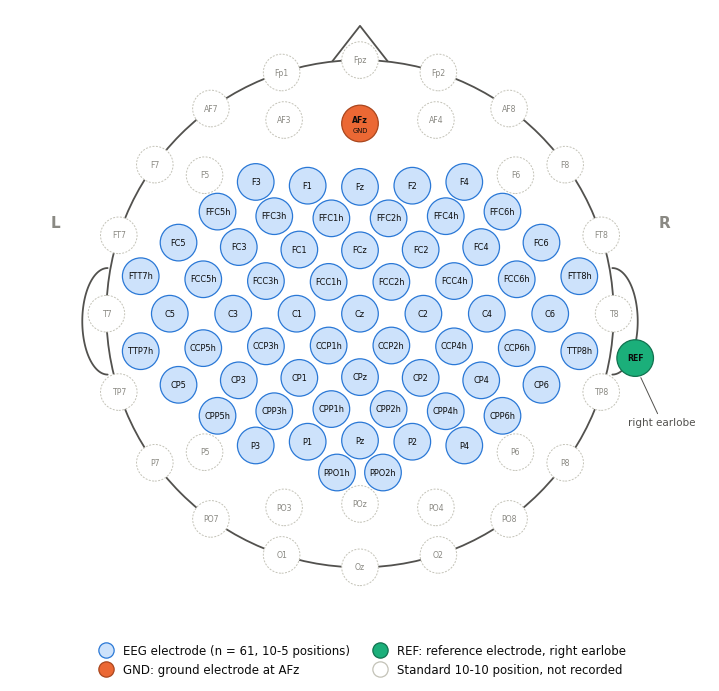

Recreate this plot in Python.
"""61-channel EEG montage layout (10-5 system).

Ground: AFz. Reference: right earlobe (A2).
Electrode positions are computed on an ideal spherical head following the 10-5
construction (Oostenveld & Praamstra, 2001) and drawn with an azimuthal
equidistant projection, so the Fpz-T7-Oz-T8 circumference is the head outline.

Edit ROWS to change the montage; run `python make_montage.py`.
"""
import re
import numpy as np
import matplotlib
matplotlib.use('Agg')
import matplotlib.pyplot as plt
from matplotlib.font_manager import FontProperties
from matplotlib.patches import Circle, Polygon
from matplotlib.lines import Line2D

# ------------------------------------------------------------------ montage
ROWS = [
    ['F3', 'F1', 'Fz', 'F2', 'F4'],
    ['FFC5h', 'FFC3h', 'FFC1h', 'FFC2h', 'FFC4h', 'FFC6h'],
    ['FC5', 'FC3', 'FC1', 'FCz', 'FC2', 'FC4', 'FC6'],
    ['FTT7h', 'FCC5h', 'FCC3h', 'FCC1h', 'FCC2h', 'FCC4h', 'FCC6h', 'FTT8h'],
    ['C5', 'C3', 'C1', 'Cz', 'C2', 'C4', 'C6'],
    ['TTP7h', 'CCP5h', 'CCP3h', 'CCP1h', 'CCP2h', 'CCP4h', 'CCP6h', 'TTP8h'],
    ['CP5', 'CP3', 'CP1', 'CPz', 'CP2', 'CP4', 'CP6'],
    ['CPP5h', 'CPP3h', 'CPP1h', 'CPP2h', 'CPP4h', 'CPP6h'],
    ['P3', 'P1', 'Pz', 'P2', 'P4'],
    ['PPO1h', 'PPO2h'],
]
EEG = [ch for row in ROWS for ch in row]
GROUND = 'AFz'
# standard 10-10 positions not recorded (drawn faintly for orientation)
UNUSED = ['Fp1', 'Fpz', 'Fp2', 'AF7', 'AF3', 'AF4', 'AF8', 'F7', 'F5', 'F6', 'F8',
          'FT7', 'FT8', 'T7', 'T8', 'TP7', 'TP8', 'P7', 'P5', 'P6', 'P8',
          'PO7', 'PO3', 'POz', 'PO4', 'PO8', 'O1', 'Oz', 'O2']
assert len(EEG) == 61 and len(set(EEG)) == 61 and GROUND not in EEG

# ------------------------------------------------------------------ 10-5 geometry on a unit sphere
CIRC = 72.0          # polar angle (deg from Cz) of the Fpz-T7-Oz-T8 circumference
# row -> (azimuth of its lateral circumference point, polar angle of its midline point; < 0 = posterior)
ROW_GEOM = {'AF': (36, 54), 'AFF': (45, 45), 'F': (54, 36), 'FFC': (63, 27), 'FC': (72, 18),
            'FCC': (81, 9), 'C': (90, 0), 'CCP': (99, -9), 'CP': (108, -18), 'CPP': (117, -27),
            'P': (126, -36), 'PPO': (135, -45), 'PO': (144, -54)}
PREFIX = {'Fp': 'Fp', 'AF': 'AF', 'AFF': 'AFF', 'F': 'F', 'FFC': 'FFC', 'FFT': 'FFC',
          'FC': 'FC', 'FT': 'FC', 'FCC': 'FCC', 'FTT': 'FCC', 'C': 'C', 'T': 'C',
          'CCP': 'CCP', 'TTP': 'CCP', 'CP': 'CP', 'TP': 'CP', 'CPP': 'CPP', 'TPP': 'CPP',
          'P': 'P', 'PPO': 'PPO', 'PO': 'PO', 'O': 'O'}
# steps (of 8) from the lateral circumference point towards the midline
COL = {'7': 0, '7h': 1, '5': 2, '5h': 3, '3': 4, '3h': 5, '1': 6, '1h': 7, 'z': 8,
       '8': 0, '8h': 1, '6': 2, '6h': 3, '4': 4, '4h': 5, '2': 6, '2h': 7}


def sph(theta, phi):
    t, p = np.radians(theta), np.radians(phi)
    return np.array([np.sin(t) * np.sin(p), np.sin(t) * np.cos(p), np.cos(t)])


def arc_point(L, M, R, frac):
    """Point at `frac` of the arc length from L to M on the circle through L, M, R."""
    n = np.cross(M - L, R - L); n /= np.linalg.norm(n)
    d = n @ L
    if d < 0:
        n, d = -n, -d
    c = d * n
    rho = np.sqrt(max(1 - d * d, 1e-12))
    u = (L - c) / rho
    w = np.cross(n, u)
    aM = np.arctan2((M - c) @ w, (M - c) @ u)
    a = frac * aM
    return c + rho * (np.cos(a) * u + np.sin(a) * w)


def pos3d(label):
    pre, col = re.match(r'^([A-Za-z]+?)(z|\d+h?)$', label).groups()
    row = PREFIX[pre]
    right = col != 'z' and int(col.rstrip('h')) % 2 == 0
    if row in ('Fp', 'O'):
        base = 0 if row == 'Fp' else 180
        off = {'z': 0, '1': -18, '2': 18}[col]
        return sph(CIRC, base + (off if row == 'Fp' else -off))
    a_lat, th_mid = ROW_GEOM[row]
    L, R = sph(CIRC, -a_lat), sph(CIRC, a_lat)
    M = sph(abs(th_mid), 0 if th_mid >= 0 else 180)
    p = arc_point(L, M, R, COL[col] / 8)
    if right:
        p[0] = -p[0]
    return p


def pos2d(label):
    x, y, z = pos3d(label)
    theta = np.degrees(np.arccos(np.clip(z, -1, 1)))
    rxy = np.hypot(x, y)
    r = theta / CIRC
    return (0.0, 0.0) if rxy < 1e-9 else (r * x / rxy, r * y / rxy)


# ------------------------------------------------------------------ drawing
INK, INK2, MUTED = '#0b0b0b', '#52514e', '#8a8983'
BLUE, BLUE_FILL = '#2a78d6', '#cde2fb'
ORANGE, ORANGE_EDGE = '#eb6834', '#a9461d'
AQUA, AQUA_EDGE = '#1baf7a', '#11724f'
GREY_EDGE = '#c3c2b7'
COND = FontProperties(fname='/usr/share/fonts/truetype/dejavu/DejaVuSansCondensed.ttf')
COND_B = FontProperties(fname='/usr/share/fonts/truetype/dejavu/DejaVuSansCondensed-Bold.ttf')
plt.rcParams.update({'font.family': 'DejaVu Sans', 'pdf.fonttype': 42})


def main(out='eeg_montage_61ch'):
    P = {ch: pos2d(ch) for ch in EEG + [GROUND] + UNUSED}
    pts = np.array([P[c] for c in EEG + [GROUND]])
    dmin = min(np.hypot(*(pts[i] - pts[j])) for i in range(len(pts)) for j in range(i))
    rad = 0.47 * dmin

    fig = plt.figure(figsize=(7.0, 7.25))
    ax = fig.add_axes([0.0, 0.085, 1.0, 0.915])
    ax.set_aspect('equal'); ax.axis('off')
    ax.set_xlim(-1.38, 1.38); ax.set_ylim(-1.11, 1.20)

    # head, nose, ears
    ax.add_patch(Circle((0, 0), 1.0, fill=False, lw=1.3, ec=INK2, zorder=1))
    ax.add_patch(Polygon([(-0.11, 0.994), (0, 1.135), (0.11, 0.994)], closed=False,
                         fill=False, lw=1.3, ec=INK2, joinstyle='round', zorder=1))
    t = np.linspace(-np.pi / 2, np.pi / 2, 100)
    for s in (-1, 1):
        ax.plot(s * (0.995 + 0.10 * np.cos(t)), -0.03 + 0.21 * np.sin(t), color=INK2, lw=1.3,
                solid_capstyle='round', zorder=1)
    ax.text(-1.2, 0.36, 'L', ha='center', va='center', fontsize=11, color=MUTED, fontweight='bold')
    ax.text(1.2, 0.36, 'R', ha='center', va='center', fontsize=11, color=MUTED, fontweight='bold')

    # unused 10-10 positions
    for ch in UNUSED:
        x, y = P[ch]
        ax.add_patch(Circle((x, y), rad, fc='white', ec=GREY_EDGE, lw=0.7, ls=(0, (2, 1.5)), zorder=2))
        ax.text(x, y, ch, ha='center', va='center', fontproperties=COND, fontsize=6.2, color=MUTED, zorder=3)

    # recorded EEG electrodes
    for ch in EEG:
        x, y = P[ch]
        ax.add_patch(Circle((x, y), rad, fc=BLUE_FILL, ec=BLUE, lw=0.9, zorder=2))
        ax.text(x, y, ch, ha='center', va='center', fontproperties=COND, fontsize=6.6, color=INK, zorder=3)

    # ground
    x, y = P[GROUND]
    ax.add_patch(Circle((x, y), rad, fc=ORANGE, ec=ORANGE_EDGE, lw=0.9, zorder=2))
    ax.text(x, y + 0.016, 'AFz', ha='center', va='center', fontproperties=COND_B, fontsize=6.2, color=INK, zorder=3)
    ax.text(x, y - 0.026, 'GND', ha='center', va='center', fontproperties=COND, fontsize=5.4, color=INK, zorder=3)

    # reference on the right earlobe
    ex, ey = 1.085, -0.175
    ax.add_patch(Circle((ex, ey), rad, fc=AQUA, ec=AQUA_EDGE, lw=0.9, zorder=4))
    ax.text(ex, ey, 'REF', ha='center', va='center', fontproperties=COND_B, fontsize=6.2, color=INK, zorder=5)
    ax.annotate('right earlobe', xy=(ex + 0.02, ey - rad), xytext=(1.19, -0.41), fontsize=7.5, color=INK2,
                ha='center', va='top',
                arrowprops=dict(arrowstyle='-', color=INK2, lw=0.7, shrinkA=1, shrinkB=1))

    # legend
    def h(fc, ec, ls='-'):
        return Line2D([], [], ls='', marker='o', ms=11, mfc=fc, mec=ec, mew=0.9)
    handles = [h(BLUE_FILL, BLUE), h(ORANGE, ORANGE_EDGE), h(AQUA, AQUA_EDGE), h('white', GREY_EDGE)]
    labels = ['EEG electrode (n = 61, 10-5 positions)', 'GND: ground electrode at AFz',
              'REF: reference electrode, right earlobe', 'Standard 10-10 position, not recorded']
    fig.legend(handles, labels, loc='lower center', ncol=2, frameon=False, fontsize=8.5,
               bbox_to_anchor=(0.5, 0.012), handletextpad=0.4, columnspacing=1.6, labelcolor=INK)

    for ext, kw in (('png', dict(dpi=600)), ('pdf', {})):
        fig.savefig(f'{out}.{ext}', facecolor='white', **kw)
    print('saved', out, '| electrode radius', round(rad, 4), '| min spacing', round(dmin, 4))


if __name__ == '__main__':
    main()
